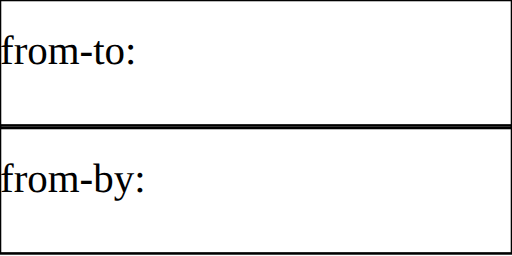
t = 0.00 s
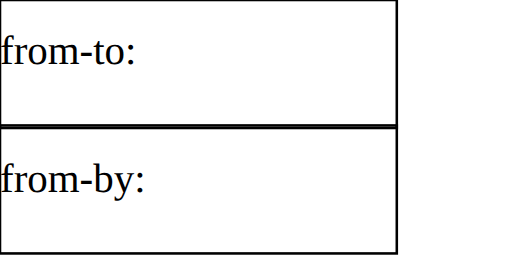
t = 1.25 s
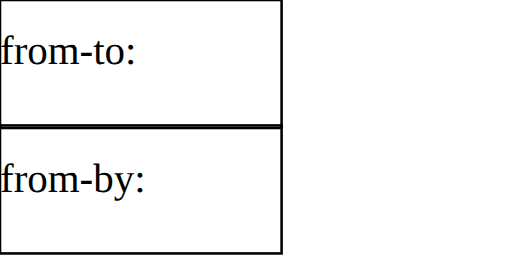
t = 2.50 s
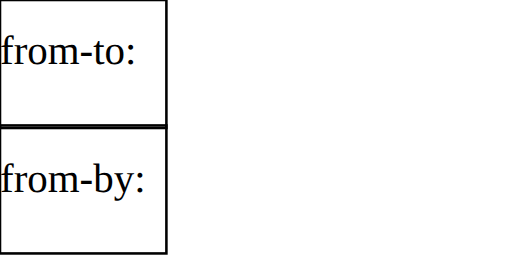
t = 3.75 s
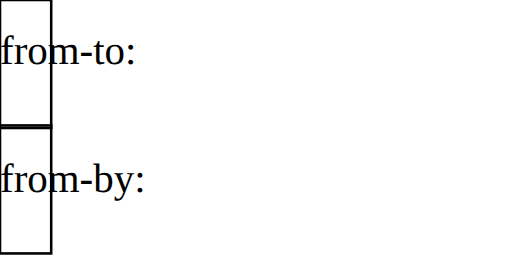
t = 5.00 s

The animated SVG that drew these frames (rendered in a browser with its animation timeline set to each time). Animation: 2 SMIL elements (animate=2); one cycle of 5.00 s.

<svg width="200" height="100" viewBox="0 0 200 100" xmlns="http://www.w3.org/2000/svg">
    <text x="0" y="25">from-to:</text>
    <rect x="0" y="0" width="200" height="50" stroke="black" fill="none">
        <animate attributeName="width" attributeType="XML"
            from="200" to="20"
            begin="0s" dur="5s" fill="freeze" />
    </rect>
    <text x="0" y="75">from-by:</text>
    <rect x="0" y="49" width="200" height="50" stroke="black" fill="none">
        <animate attributeName="width" attributeType="XML"
            from="200" by="-180"
            begin="0s" dur="5s" fill="freeze" />
    </rect>
</svg>